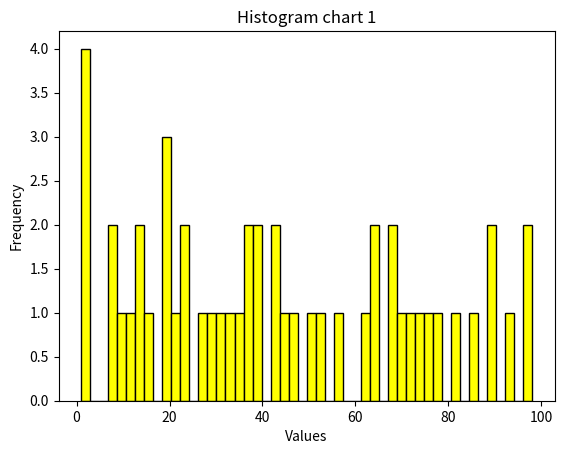
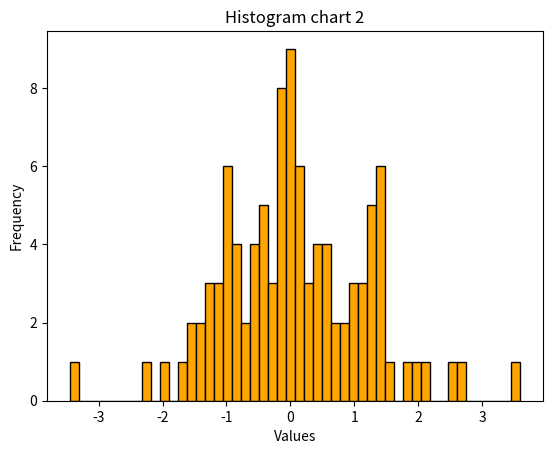

These figures' Python source, in order:
import matplotlib.pyplot as plt
import numpy as np

# Histogram 1

data = np.random.randint(1,100,size=50)

plt.hist(data,bins=50,color='yellow',edgecolor='black')
plt.title('Histogram chart 1')
plt.xlabel('Values')
plt.ylabel('Frequency')
plt.show()


# Histogram 2

data2 = np.random.randn(100)

plt.hist(data2,bins=50,color='orange',edgecolor='black')
plt.title('Histogram chart 2')
plt.xlabel('Values')
plt.ylabel('Frequency')
plt.show()
